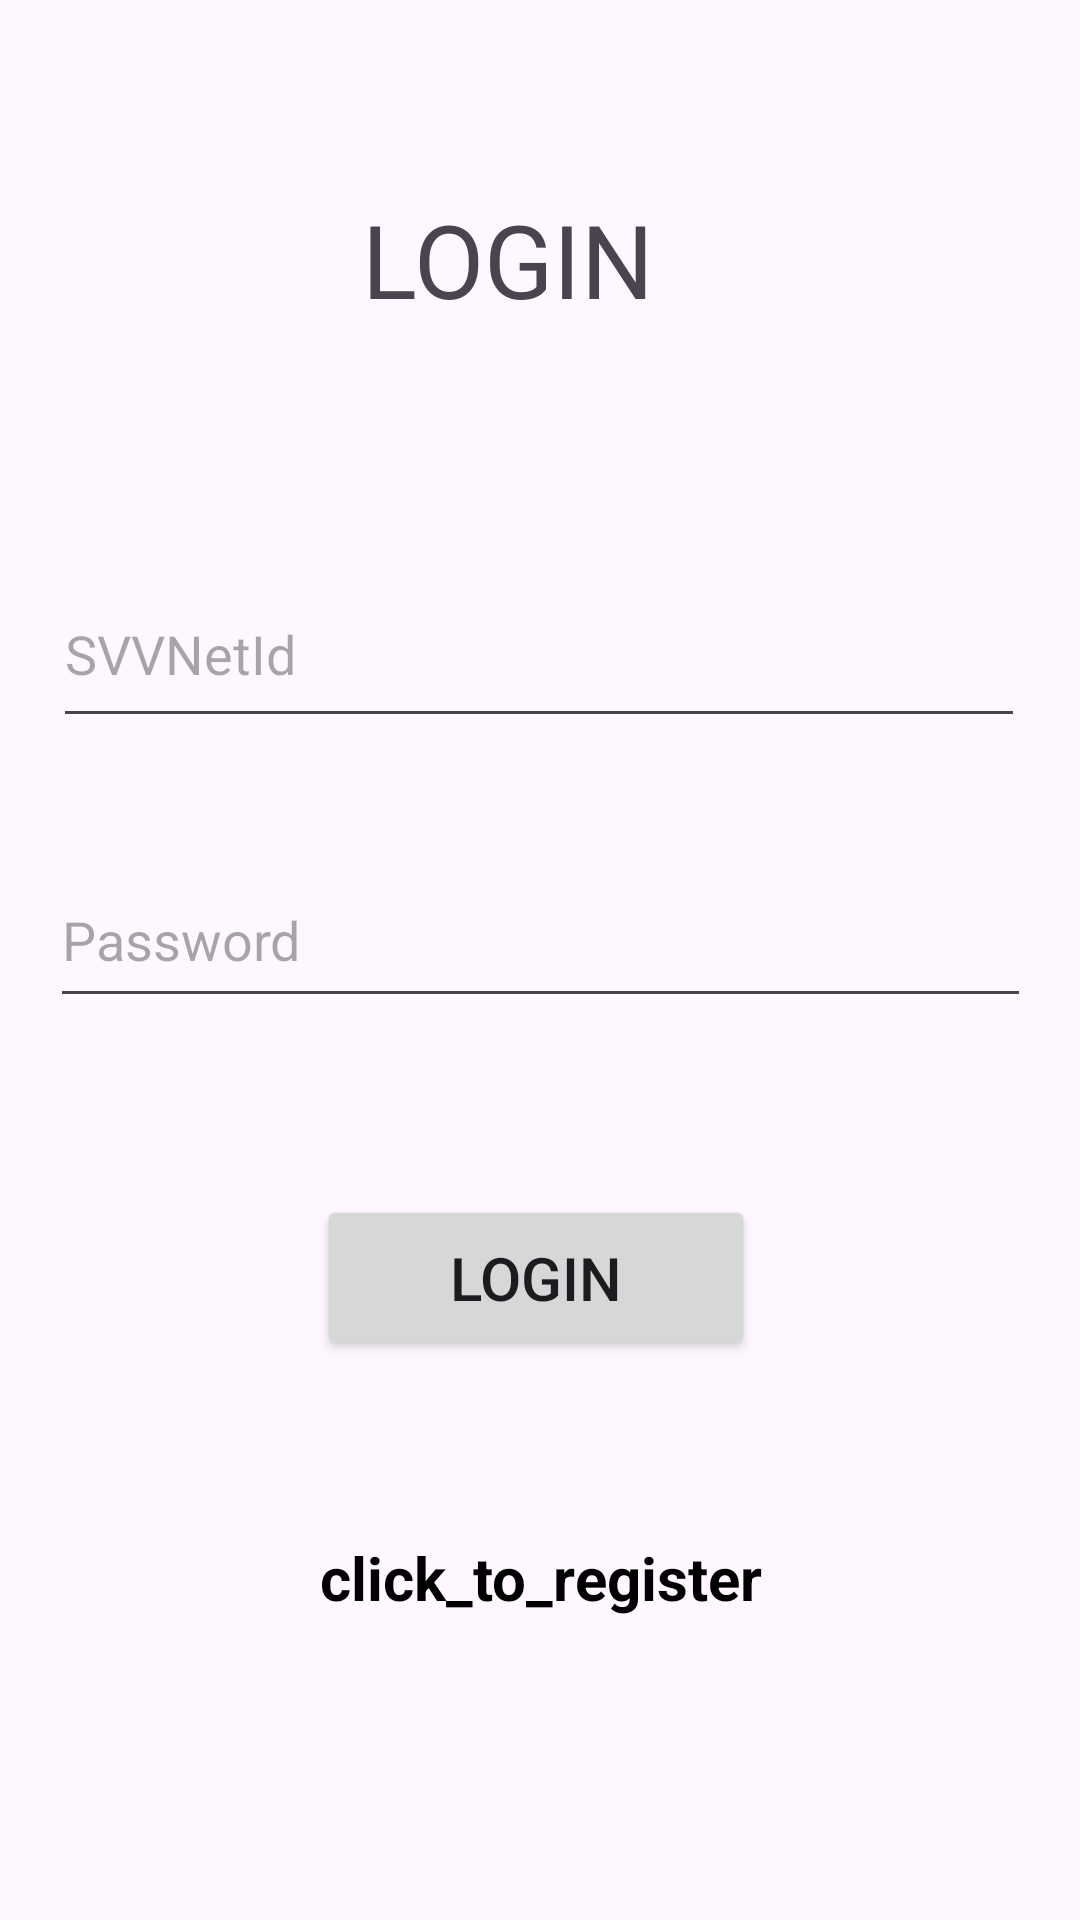

Produce the Android XML layout that renders to this screen, including the resource entries it uses.
<!-- AndroidManifest.xml: application theme Theme.SomaiyaClassroomBookingApp -->
<!-- res/layout/activity_login.xml -->
<?xml version="1.0" encoding="utf-8"?>
<androidx.constraintlayout.widget.ConstraintLayout xmlns:android="http://schemas.android.com/apk/res/android"
    xmlns:app="http://schemas.android.com/apk/res-auto"
    xmlns:tools="http://schemas.android.com/tools"
    android:layout_width="match_parent"
    android:layout_height="match_parent"
    tools:context=".login">

    <TextView
        android:id="@+id/heading"
        android:layout_width="123dp"
        android:layout_height="60dp"
        android:text="LOGIN"
        android:textAlignment="center"
        android:textSize="34sp"
        app:layout_constraintBottom_toBottomOf="parent"
        app:layout_constraintEnd_toEndOf="parent"
        app:layout_constraintHorizontal_bias="0.454"
        app:layout_constraintStart_toStartOf="parent"
        app:layout_constraintTop_toTopOf="parent"
        app:layout_constraintVertical_bias="0.11" />

    <EditText
        android:id="@+id/svvNetId"
        android:layout_width="324dp"
        android:layout_height="59dp"
        android:ems="10"
        android:hint="SVVNetId"
        android:inputType="text"
        app:layout_constraintBottom_toBottomOf="parent"
        app:layout_constraintEnd_toEndOf="parent"
        app:layout_constraintHorizontal_bias="0.494"
        app:layout_constraintStart_toStartOf="parent"
        app:layout_constraintTop_toTopOf="parent"
        app:layout_constraintVertical_bias="0.322" />

    <EditText
        android:id="@+id/pwd"
        android:layout_width="327dp"
        android:layout_height="55dp"
        android:ems="10"
        android:hint="Password"
        android:inputType="textPassword"
        app:layout_constraintBottom_toBottomOf="parent"
        app:layout_constraintEnd_toEndOf="parent"
        app:layout_constraintStart_toStartOf="parent"
        app:layout_constraintTop_toTopOf="parent"
        app:layout_constraintVertical_bias="0.486" />

    <Button
        android:id="@+id/loginBtn"
        android:layout_width="146dp"
        android:layout_height="55dp"
        android:text="LOGIN"
        android:textSize="20sp"
        app:layout_constraintBottom_toBottomOf="parent"
        app:layout_constraintEnd_toEndOf="parent"
        app:layout_constraintHorizontal_bias="0.494"
        app:layout_constraintStart_toStartOf="parent"
        app:layout_constraintTop_toTopOf="parent"
        app:layout_constraintVertical_bias="0.681" />

    <TextView
        android:id="@+id/RegisterNow"
        android:layout_width="match_parent"
        android:layout_height="wrap_content"
        android:gravity="center"
        android:text="click_to_register"
        android:textColor="@color/black"
        android:textSize="20sp"
        android:textStyle="bold"
        app:layout_constraintBottom_toBottomOf="parent"
        app:layout_constraintEnd_toEndOf="parent"
        app:layout_constraintHorizontal_bias="0.0"
        app:layout_constraintStart_toStartOf="parent"
        app:layout_constraintTop_toTopOf="parent"
        app:layout_constraintVertical_bias="0.836" />

    <ProgressBar
        android:id="@+id/progressBar"
        android:layout_width="141dp"
        android:layout_height="206dp"
        android:visibility="gone"
        app:layout_constraintBottom_toBottomOf="parent"
        app:layout_constraintEnd_toEndOf="parent"
        app:layout_constraintHorizontal_bias="0.262"
        app:layout_constraintStart_toStartOf="parent"
        app:layout_constraintTop_toTopOf="parent"
        app:layout_constraintVertical_bias="0.842" />

</androidx.constraintlayout.widget.ConstraintLayout>
<!-- resources referenced by this layout -->
<resources>
  <color name="black">#FF000000</color>
  <style name="Theme.SomaiyaClassroomBookingApp" parent="Base.Theme.SomaiyaClassroomBookingApp" />
  <style name="Base.Theme.SomaiyaClassroomBookingApp" parent="Theme.Material3.DayNight.NoActionBar">
          
          
      </style>
</resources>
